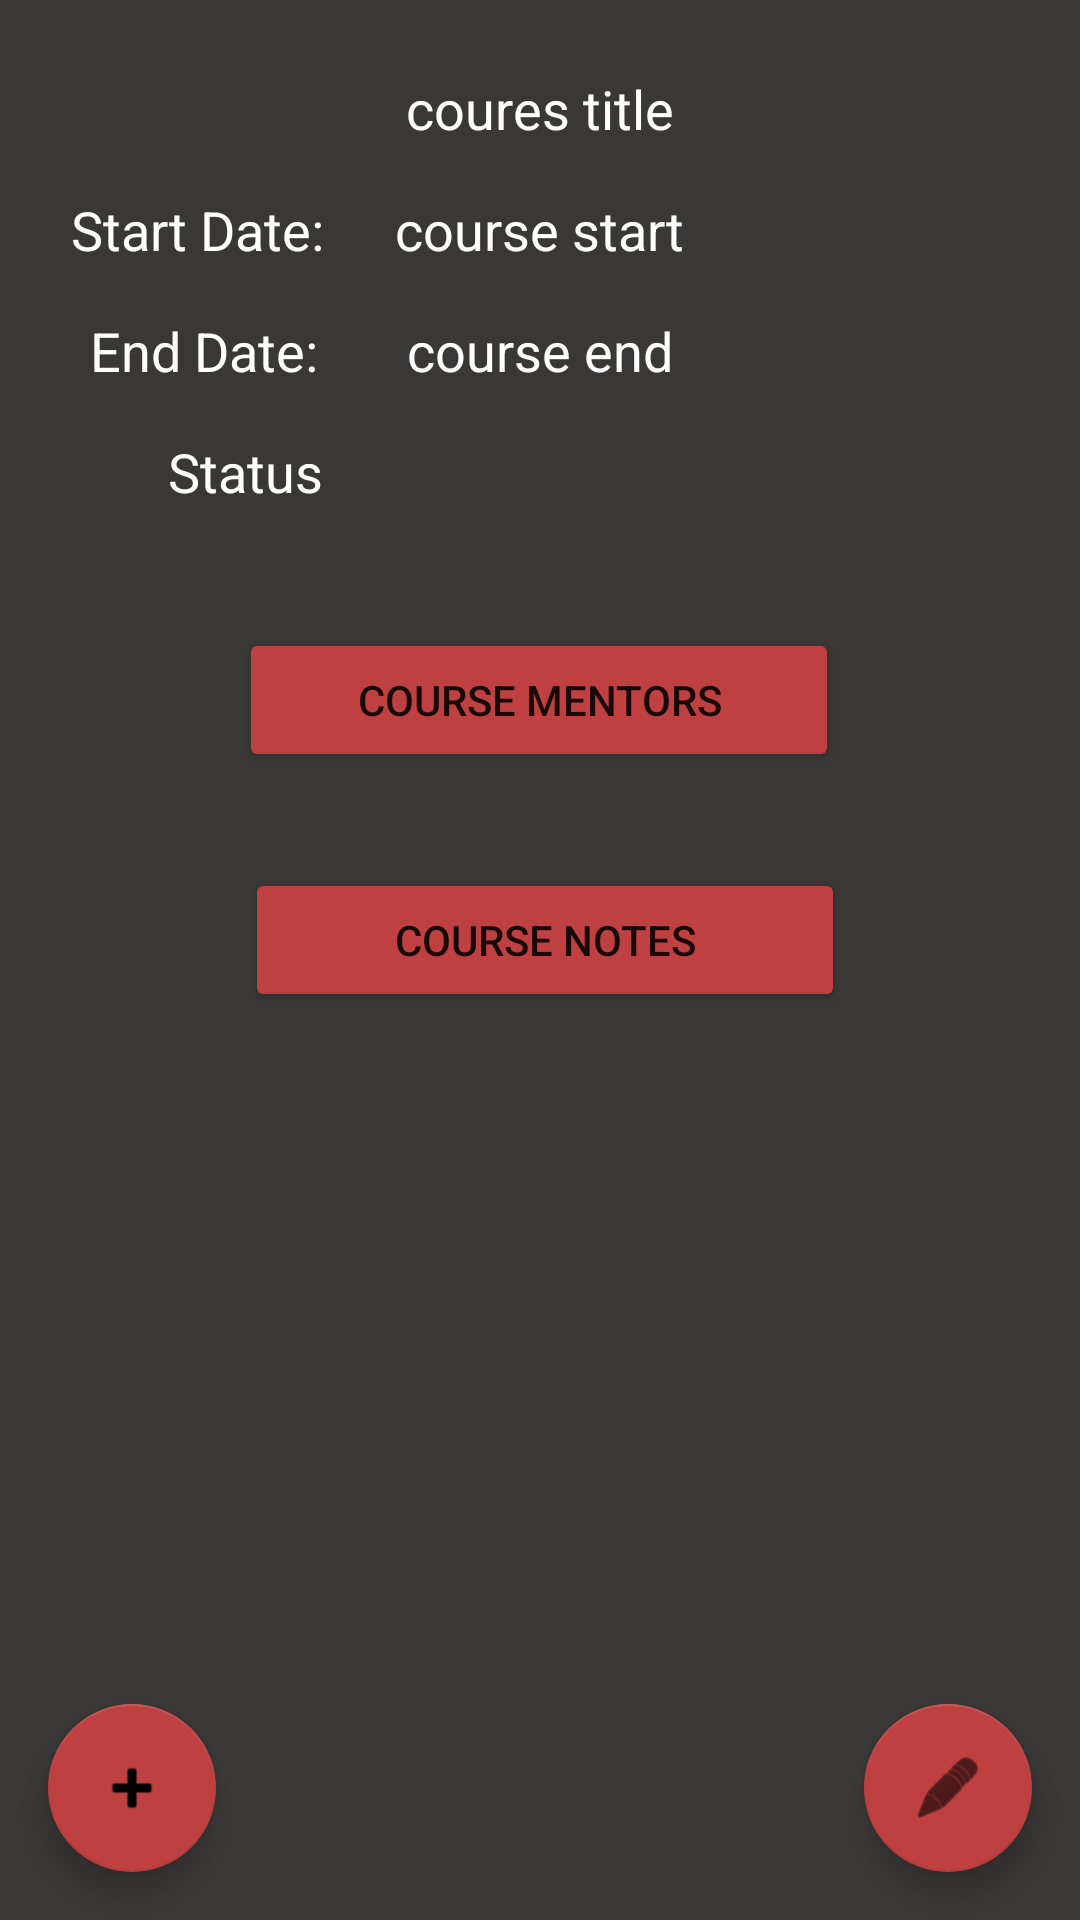

Produce the Android XML layout that renders to this screen, including the resource entries it uses.
<!-- AndroidManifest.xml: application theme Theme.BE_School_App -->
<!-- res/layout/activity_course_details.xml -->
<?xml version="1.0" encoding="utf-8"?>
<androidx.constraintlayout.widget.ConstraintLayout xmlns:android="http://schemas.android.com/apk/res/android"
    xmlns:app="http://schemas.android.com/apk/res-auto"
    xmlns:tools="http://schemas.android.com/tools"
    android:id="@+id/boxInsetLayout"
    android:layout_width="match_parent"
    android:layout_height="match_parent"
    android:background="#E6252222"
    android:padding="@dimen/box_inset_layout_padding"
    tools:context=".TermDetailsActivity"
    tools:deviceIds="wear">

    <Button
        android:id="@+id/btnCourseMentors"
        android:layout_width="200dp"
        android:layout_height="wrap_content"
        android:layout_marginStart="105dp"
        android:layout_marginTop="40dp"
        android:layout_marginEnd="106dp"
        android:backgroundTint="#BF4040"
        android:text="@string/course_mentors"
        app:layout_constraintEnd_toEndOf="parent"
        app:layout_constraintStart_toStartOf="parent"
        app:layout_constraintTop_toBottomOf="@+id/textView15" />

    <Button
        android:id="@+id/btnCourseNotes"
        android:layout_width="200dp"
        android:layout_height="wrap_content"
        android:layout_marginStart="107dp"
        android:layout_marginTop="32dp"
        android:layout_marginEnd="104dp"
        android:backgroundTint="#BF4040"
        android:text="@string/course_notes"
        app:layout_constraintEnd_toEndOf="parent"
        app:layout_constraintStart_toStartOf="parent"
        app:layout_constraintTop_toBottomOf="@+id/btnCourseMentors" />

    <com.google.android.material.floatingactionbutton.FloatingActionButton
        android:id="@+id/fabEditTerm"
        android:layout_width="wrap_content"
        android:layout_height="wrap_content"
        android:layout_marginStart="249dp"
        android:layout_marginEnd="16dp"
        android:layout_marginBottom="16dp"
        android:background="#BF4040"
        android:backgroundTint="#BF4040"
        android:clickable="true"
        android:contentDescription="@string/todo"
        android:focusable="true"
        android:tint="#BF4040"
        app:backgroundTint="#BF4040"
        app:layout_constraintBottom_toBottomOf="parent"
        app:layout_constraintEnd_toEndOf="parent"
        app:layout_constraintHorizontal_bias="1.0"
        app:layout_constraintStart_toEndOf="@+id/addAssessmentFAB"
        app:srcCompat="@android:drawable/ic_menu_edit" />

    <com.google.android.material.floatingactionbutton.FloatingActionButton
        android:id="@+id/addAssessmentFAB"
        android:layout_width="wrap_content"
        android:layout_height="wrap_content"
        android:layout_marginStart="16dp"
        android:layout_marginBottom="16dp"
        android:background="#BF4040"
        android:backgroundTint="#BF4040"
        android:clickable="true"
        android:contentDescription="@string/todo"
        android:focusable="true"
        android:tint="#BF4040"
        app:backgroundTint="#BF4040"
        app:layout_constraintBottom_toBottomOf="parent"
        app:layout_constraintStart_toStartOf="parent"
        app:srcCompat="@android:drawable/ic_input_add" />

    <TextView
        android:id="@+id/textView11"
        android:layout_width="wrap_content"
        android:layout_height="wrap_content"
        android:text="@string/start_date"
        android:textColor="#FFFFFF"
        android:textSize="18sp"
        app:layout_constraintEnd_toStartOf="@+id/tvCourseStart"
        app:layout_constraintStart_toStartOf="parent"
        app:layout_constraintTop_toTopOf="@+id/tvCourseStart" />

    <TextView
        android:id="@+id/textView9"
        android:layout_width="wrap_content"
        android:layout_height="wrap_content"
        android:text="@string/end_date"
        android:textColor="#FFFFFF"
        android:textSize="18sp"
        app:layout_constraintEnd_toStartOf="@+id/tvCourseEnd"
        app:layout_constraintStart_toStartOf="parent"
        app:layout_constraintTop_toTopOf="@+id/tvCourseEnd" />

    <TextView
        android:id="@+id/textView15"
        android:layout_width="wrap_content"
        android:layout_height="wrap_content"
        android:layout_marginStart="56dp"
        android:layout_marginTop="16dp"
        android:text="@string/status"
        android:textColor="#FFFFFF"
        android:textSize="18sp"
        app:layout_constraintStart_toStartOf="parent"
        app:layout_constraintTop_toBottomOf="@+id/textView9" />

    <TextView
        android:id="@+id/tvCourseStatus"
        android:layout_width="wrap_content"
        android:layout_height="wrap_content"
        android:layout_marginStart="115dp"
        android:layout_marginTop="16dp"
        android:layout_marginEnd="148dp"
        android:text="@string/course_status"
        android:textColor="#FFFFFF"
        android:textSize="18sp"
        app:layout_constraintEnd_toEndOf="parent"
        app:layout_constraintHorizontal_bias="0.964"
        app:layout_constraintStart_toEndOf="@+id/textView15"
        app:layout_constraintTop_toBottomOf="@+id/tvCourseEnd" />

    <TextView
        android:id="@+id/tvCourseTitle"
        android:layout_width="wrap_content"
        android:layout_height="wrap_content"
        android:layout_marginStart="32dp"
        android:layout_marginTop="24dp"
        android:layout_marginEnd="32dp"
        android:text="@string/coures_title"
        android:textColor="#FFFFFF"
        android:textSize="18sp"
        app:layout_constraintEnd_toEndOf="parent"
        app:layout_constraintStart_toStartOf="parent"
        app:layout_constraintTop_toTopOf="parent" />

    <TextView
        android:id="@+id/tvCourseStart"
        android:layout_width="wrap_content"
        android:layout_height="wrap_content"
        android:layout_marginTop="16dp"
        android:text="@string/course_start"
        android:textColor="#FFFFFF"
        android:textSize="18sp"
        app:layout_constraintEnd_toEndOf="parent"
        app:layout_constraintStart_toStartOf="parent"
        app:layout_constraintTop_toBottomOf="@+id/tvCourseTitle" />

    <TextView
        android:id="@+id/tvCourseEnd"
        android:layout_width="wrap_content"
        android:layout_height="wrap_content"
        android:layout_marginTop="16dp"
        android:text="@string/course_end"
        android:textColor="#FFFFFF"
        android:textSize="18sp"
        app:layout_constraintEnd_toEndOf="parent"
        app:layout_constraintStart_toStartOf="parent"
        app:layout_constraintTop_toBottomOf="@+id/tvCourseStart" />

    <ListView
        android:id="@+id/lvAsmts"
        android:layout_width="match_parent"
        android:layout_height="0dp"
        android:layout_marginStart="16dp"
        android:layout_marginTop="16dp"
        android:layout_marginEnd="16dp"
        android:layout_marginBottom="80dp"
        app:layout_constraintBottom_toBottomOf="parent"
        app:layout_constraintEnd_toEndOf="parent"
        app:layout_constraintHorizontal_bias="1.0"
        app:layout_constraintStart_toStartOf="parent"
        app:layout_constraintTop_toBottomOf="@+id/btnCourseNotes">

    </ListView>
</androidx.constraintlayout.widget.ConstraintLayout>
<!-- resources referenced by this layout -->
<resources>
  <string name="coures_title">coures title</string>
  <string name="course_end">course end</string>
  <string name="course_mentors">Course Mentors</string>
  <string name="course_notes">Course Notes</string>
  <string name="course_start">course start</string>
  <string name="course_status">course status</string>
  <string name="end_date">End Date:</string>
  <string name="start_date">Start Date:</string>
  <string name="status">Status</string>
  <string name="todo">TODO</string>
  <style name="Theme.BE_School_App" parent="Theme.MaterialComponents.DayNight.DarkActionBar">
          
          <item name="colorPrimary">@color/purple_500</item>
          <item name="colorPrimaryVariant">@color/purple_700</item>
          <item name="colorOnPrimary">@color/white</item>
          
          <item name="colorSecondary">@color/teal_200</item>
          <item name="colorSecondaryVariant">@color/teal_700</item>
          <item name="colorOnSecondary">@color/black</item>
          
          <item name="android:statusBarColor" tools:targetApi="l">?attr/colorPrimaryVariant</item>
          
      </style>
  <!-- not gathered from this repository: default colours our renderer supplied (Android Studio template values) -->
  <color name="purple_500">#FF6200EE</color>
  <color name="purple_700">#FF3700B3</color>
  <color name="teal_200">#FF03DAC5</color>
  <color name="teal_700">#FF018786</color>
  <color name="black">#FF000000</color>
  <color name="white">#FFFFFFFF</color>
</resources>
